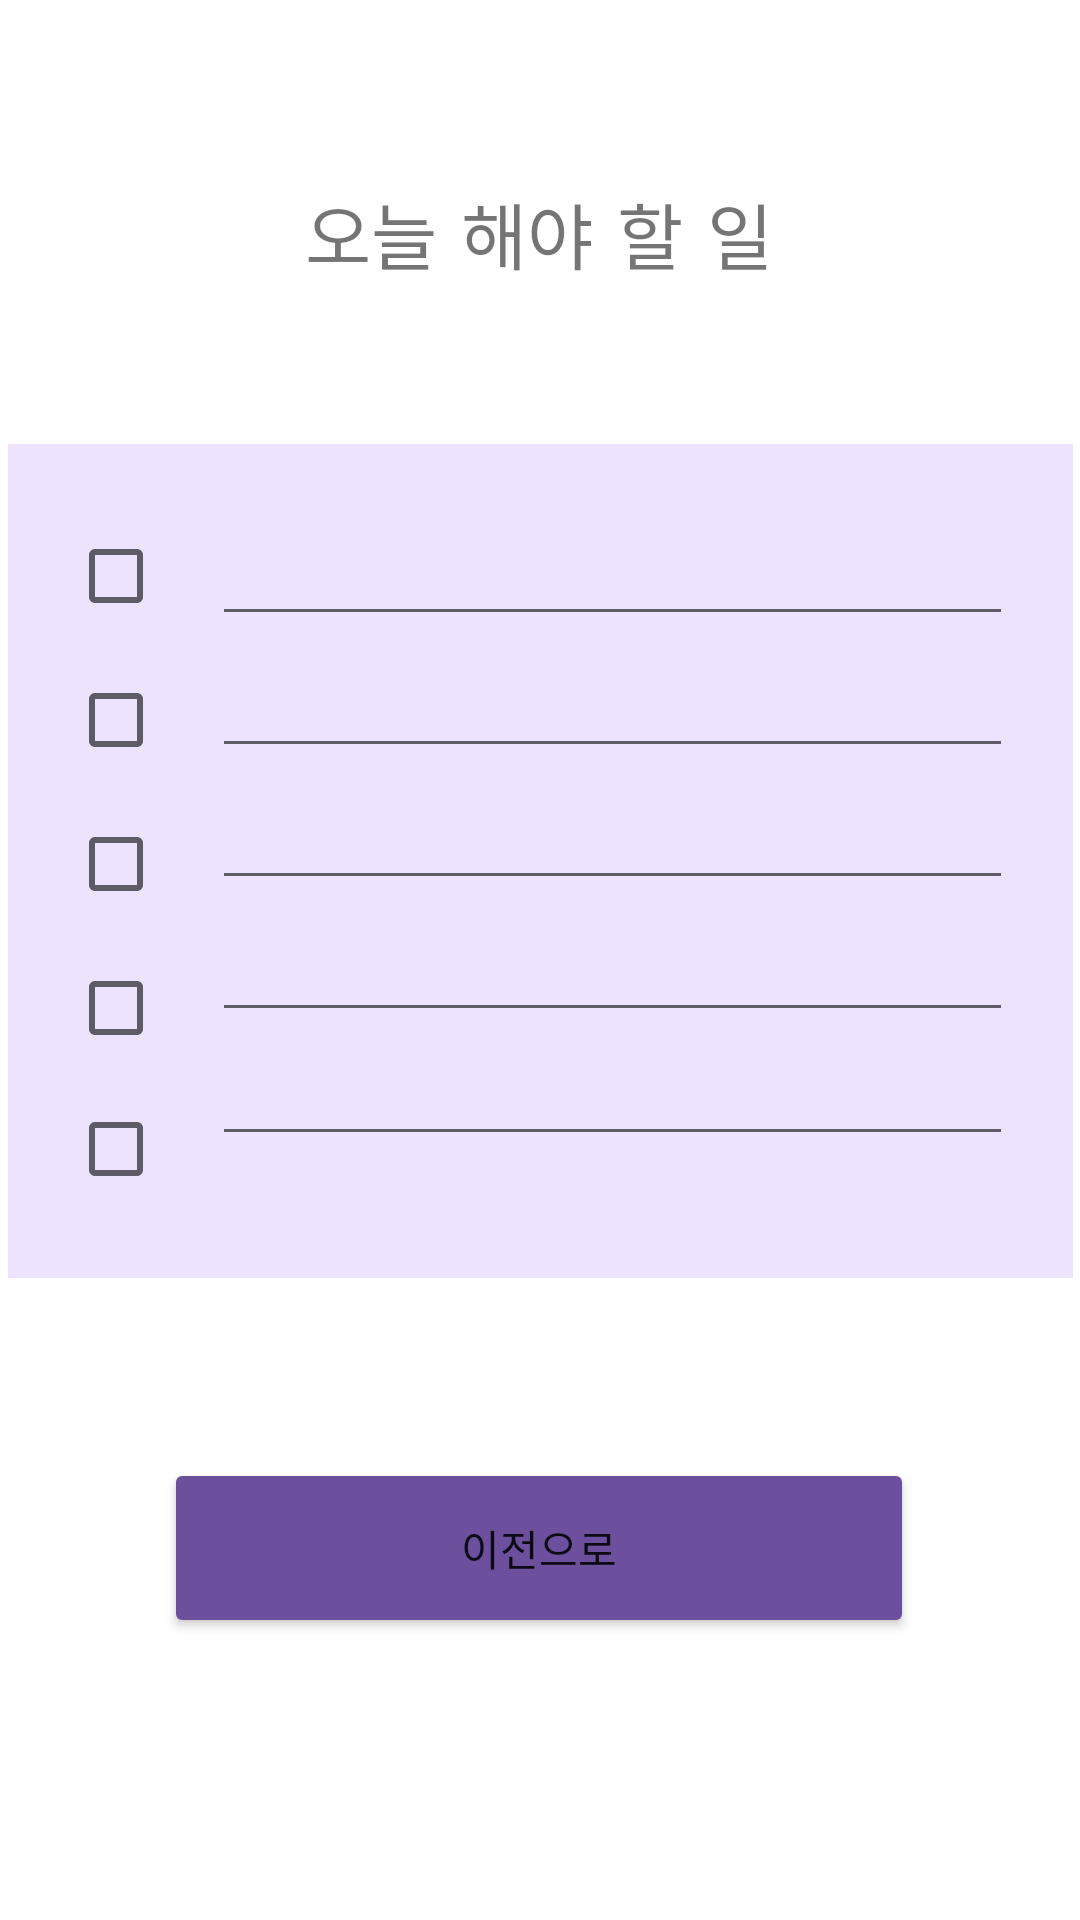

The Android layout XML behind this screen, and the referenced resources:
<!-- AndroidManifest.xml: application theme Theme.Fin_202010069 -->
<!-- res/layout/activity4.xml -->
<?xml version="1.0" encoding="utf-8"?>
<androidx.constraintlayout.widget.ConstraintLayout xmlns:android="http://schemas.android.com/apk/res/android"
    xmlns:app="http://schemas.android.com/apk/res-auto"
    xmlns:tools="http://schemas.android.com/tools"
    android:layout_width="match_parent"
    android:layout_height="match_parent">

    <TextView
        android:id="@+id/textView4"
        android:layout_width="wrap_content"
        android:layout_height="wrap_content"
        android:layout_marginTop="60dp"
        android:fontFamily="casual"
        android:text="오늘 해야 할 일"
        android:textSize="24sp"
        app:layout_constraintEnd_toEndOf="parent"
        app:layout_constraintHorizontal_bias="0.498"
        app:layout_constraintStart_toStartOf="parent"
        app:layout_constraintTop_toTopOf="parent" />

    <LinearLayout
        android:id="@+id/linearLayout"
        android:layout_width="355dp"
        android:layout_height="278dp"
        android:layout_marginTop="48dp"
        android:background="#A9E4D5FF"
        android:orientation="horizontal"
        android:padding="20dp"
        app:layout_constraintEnd_toEndOf="parent"
        app:layout_constraintStart_toStartOf="parent"
        app:layout_constraintTop_toBottomOf="@+id/textView4">

        <LinearLayout
            android:layout_width="wrap_content"
            android:layout_height="wrap_content"
            android:orientation="vertical">

            <CheckBox
                android:id="@+id/checkBox1"
                android:layout_width="wrap_content"
                android:layout_height="wrap_content"
                android:backgroundTint="#FFFFFF" />

            <CheckBox
                android:id="@+id/checkBox2"
                android:layout_width="wrap_content"
                android:layout_height="wrap_content" />

            <CheckBox
                android:id="@+id/checkBox3"
                android:layout_width="wrap_content"
                android:layout_height="wrap_content" />

            <CheckBox
                android:id="@+id/checkBox4"
                android:layout_width="wrap_content"
                android:layout_height="wrap_content" />

            <CheckBox
                android:id="@+id/checkBox5"
                android:layout_width="match_parent"
                android:layout_height="wrap_content" />
        </LinearLayout>

        <LinearLayout
            android:layout_width="match_parent"
            android:layout_height="wrap_content"
            android:orientation="vertical">

            <EditText
                android:id="@+id/editText1"
                android:layout_width="match_parent"
                android:layout_height="wrap_content"
                android:ems="10"
                android:inputType="textPersonName"
                android:textSize="20sp" />

            <EditText
                android:id="@+id/editText2"
                android:layout_width="match_parent"
                android:layout_height="wrap_content"
                android:ems="10"
                android:inputType="textPersonName"
                android:textSize="20sp" />

            <EditText
                android:id="@+id/editText3"
                android:layout_width="match_parent"
                android:layout_height="wrap_content"
                android:ems="10"
                android:inputType="textPersonName"
                android:textSize="20sp" />

            <EditText
                android:id="@+id/editText4"
                android:layout_width="match_parent"
                android:layout_height="wrap_content"
                android:ems="10"
                android:inputType="textPersonName"
                android:textSize="20sp" />

            <EditText
                android:id="@+id/editText5"
                android:layout_width="match_parent"
                android:layout_height="wrap_content"
                android:ems="10"
                android:inputType="textPersonName"
                app:layout_constraintEnd_toEndOf="parent"
                app:layout_constraintStart_toStartOf="parent" />
        </LinearLayout>
    </LinearLayout>

    <Button
        android:id="@+id/button9"
        android:layout_width="250dp"
        android:layout_height="60dp"
        android:layout_marginTop="60dp"
        android:backgroundTint="#6C509E"
        android:text="이전으로"
        app:layout_constraintEnd_toEndOf="parent"
        app:layout_constraintHorizontal_bias="0.496"
        app:layout_constraintStart_toStartOf="parent"
        app:layout_constraintTop_toBottomOf="@+id/linearLayout" />

</androidx.constraintlayout.widget.ConstraintLayout>
<!-- resources referenced by this layout -->
<resources>
  <style name="Theme.Fin_202010069" parent="Theme.MaterialComponents.DayNight.DarkActionBar">
          
          <item name="colorPrimary">@color/purple_500</item>
          <item name="colorPrimaryVariant">@color/purple_700</item>
          <item name="colorOnPrimary">@color/white</item>
          
          <item name="colorSecondary">@color/teal_200</item>
          <item name="colorSecondaryVariant">@color/teal_700</item>
          <item name="colorOnSecondary">@color/black</item>
          
          <item name="android:statusBarColor" tools:targetApi="l">?attr/colorPrimaryVariant</item>
          
      </style>
  <!-- not gathered from this repository: default colours our renderer supplied (Android Studio template values) -->
  <color name="purple_500">#FF6200EE</color>
  <color name="purple_700">#FF3700B3</color>
  <color name="teal_200">#FF03DAC5</color>
  <color name="teal_700">#FF018786</color>
  <color name="black">#FF000000</color>
  <color name="white">#FFFFFFFF</color>
</resources>
